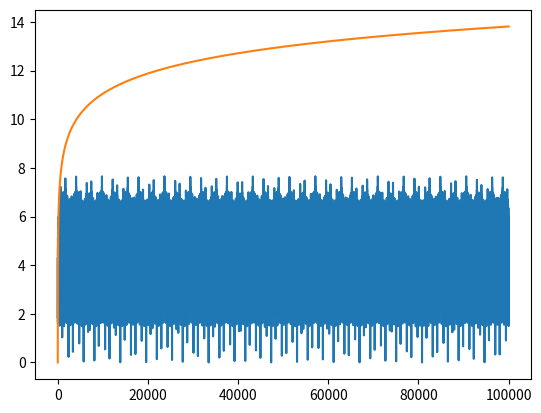

Reproduce this figure in Python.
import numpy as np
import scipy as sp
import matplotlib.pyplot as plt

alpha = np.sqrt(2)

def hsum(N, H):
    hlist = np.arange(1,H+1)
    hseries = (1/hlist**2)*(1-np.cos(2*np.pi*hlist*N*alpha))/(1-np.cos(2*np.pi*hlist*alpha))
    return np.sum(hseries)

hsum = np.vectorize(hsum)

N = 100000
H = 1000
Nlist = np.arange(1,N+1)
plt.plot(Nlist, hsum(Nlist, H))
plt.plot(Nlist, 1.2*np.log(Nlist))
plt.show()